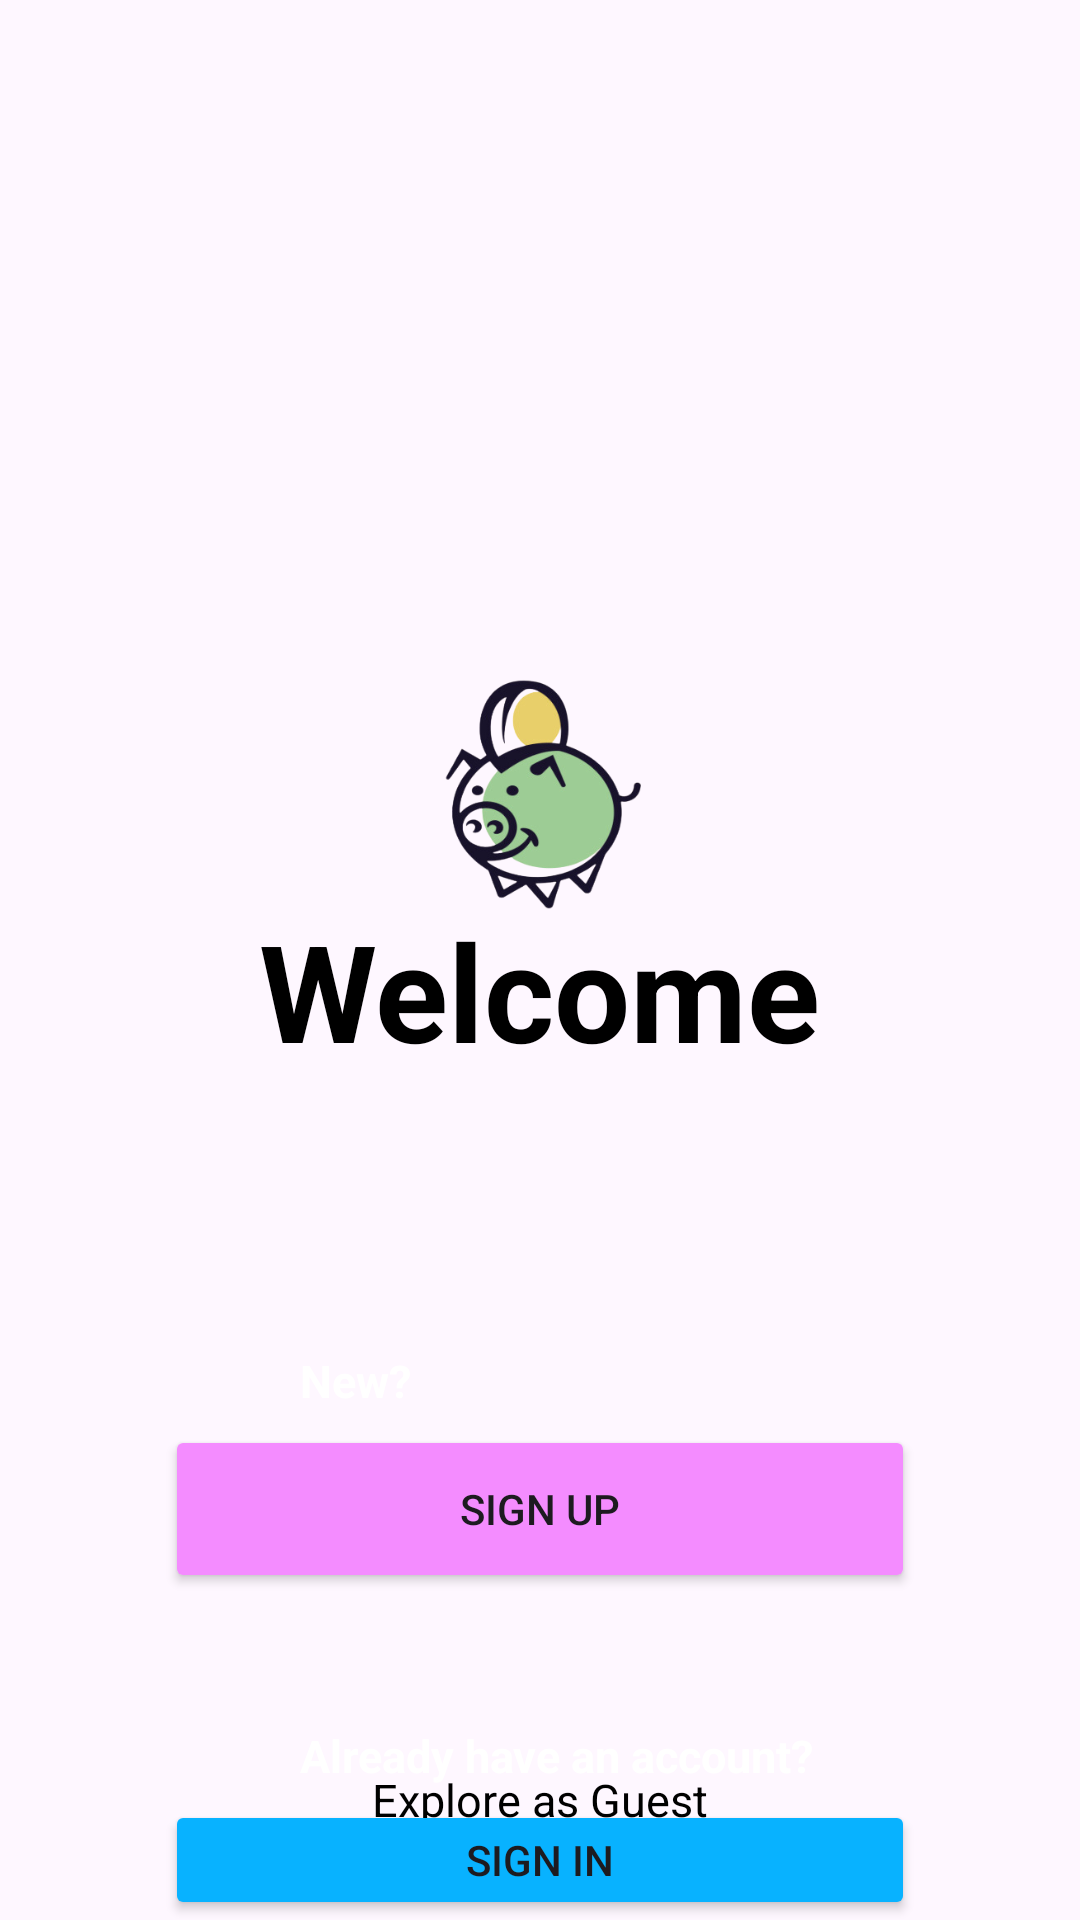

Here is an Android app screen rendered from its layout file. Give the layout XML and the strings, colors and styles it references.
<!-- AndroidManifest.xml: application theme Theme.MiniProject -->
<!-- res/layout/activity_pre_login.xml -->
<?xml version="1.0" encoding="utf-8"?>
<RelativeLayout xmlns:android="http://schemas.android.com/apk/res/android"
    xmlns:app="http://schemas.android.com/apk/res-auto"
    xmlns:tools="http://schemas.android.com/tools"
    android:id="@+id/btn1"
    android:layout_width="match_parent"
    android:layout_height="match_parent"
    android:background="@drawable/loginback"
    tools:context=".LoginAndSignup.PreLogin">


    <ImageView
        android:id="@+id/logo"
        android:layout_width="126dp"
        android:layout_height="88dp"
        android:layout_centerHorizontal="true"
        android:layout_marginTop="220dp"
        android:src="@drawable/logo">

    </ImageView>

    <TextView
        android:id="@+id/welcome"
        android:layout_width="wrap_content"
        android:layout_height="wrap_content"
        android:text="Welcome"
        android:textColor="@color/black"
        android:textSize="45dp"
        android:textStyle="bold"
        android:layout_marginTop="300dp"
        android:layout_centerHorizontal="true"/>

    <TextView
        android:id="@+id/textView4"
        android:layout_width="wrap_content"
        android:layout_height="wrap_content"
        android:text="New?"
        android:textSize="15dp"
        android:textStyle="bold"
        android:textColor="@color/white"
        android:layout_marginTop="450dp"
        android:layout_marginStart="100dp"/>
    <Button
        android:id="@+id/signup"
        android:layout_width="250dp"
        android:layout_height="56dp"
        android:backgroundTint="#F48CFF"
        android:text="Sign Up"
        android:layout_centerHorizontal="true"
        android:layout_marginTop="475dp"/>



    <TextView
        android:id="@+id/textView5"
        android:layout_width="wrap_content"
        android:layout_height="wrap_content"
        android:text="Already have an account?"
        android:textSize="15dp"
        android:textStyle="bold"
        android:textColor="@color/white"
        android:layout_marginTop="575dp"
        android:layout_marginStart="100dp"/>

    <Button
        android:id="@+id/signin"
        android:layout_width="250dp"
        android:layout_height="61dp"
        android:backgroundTint="@color/blue"
        android:text="Sign In"
        android:layout_centerHorizontal="true"
        android:layout_marginTop="600dp"/>

    <TextView
        android:id="@+id/guest"
        android:layout_width="wrap_content"
        android:layout_height="wrap_content"
        android:text="Explore as Guest"
        android:textSize="15dp"
        android:textColor="@color/black"
        android:layout_alignParentBottom="true"
        android:layout_centerHorizontal="true"
        android:layout_marginBottom="30dp">

    </TextView>



</RelativeLayout>
<!-- resources referenced by this layout -->
<resources>
  <color name="black">#FF000000</color>
  <color name="blue">#08B2FF</color>
  <color name="white">#FFFFFFFF</color>
  <!-- drawable logo: png bitmap (drawable, 63641 bytes) -->
  <style name="Theme.MiniProject" parent="Base.Theme.MiniProject" />
  <style name="Base.Theme.MiniProject" parent="Theme.Material3.DayNight.NoActionBar">
          
  
          <item name="colorPrimary">@color/blue</item>
          <item name="colorPrimaryVariant">@color/blue</item>
          <item name="android:statusBarColor">@color/blue</item>
      </style>
</resources>
